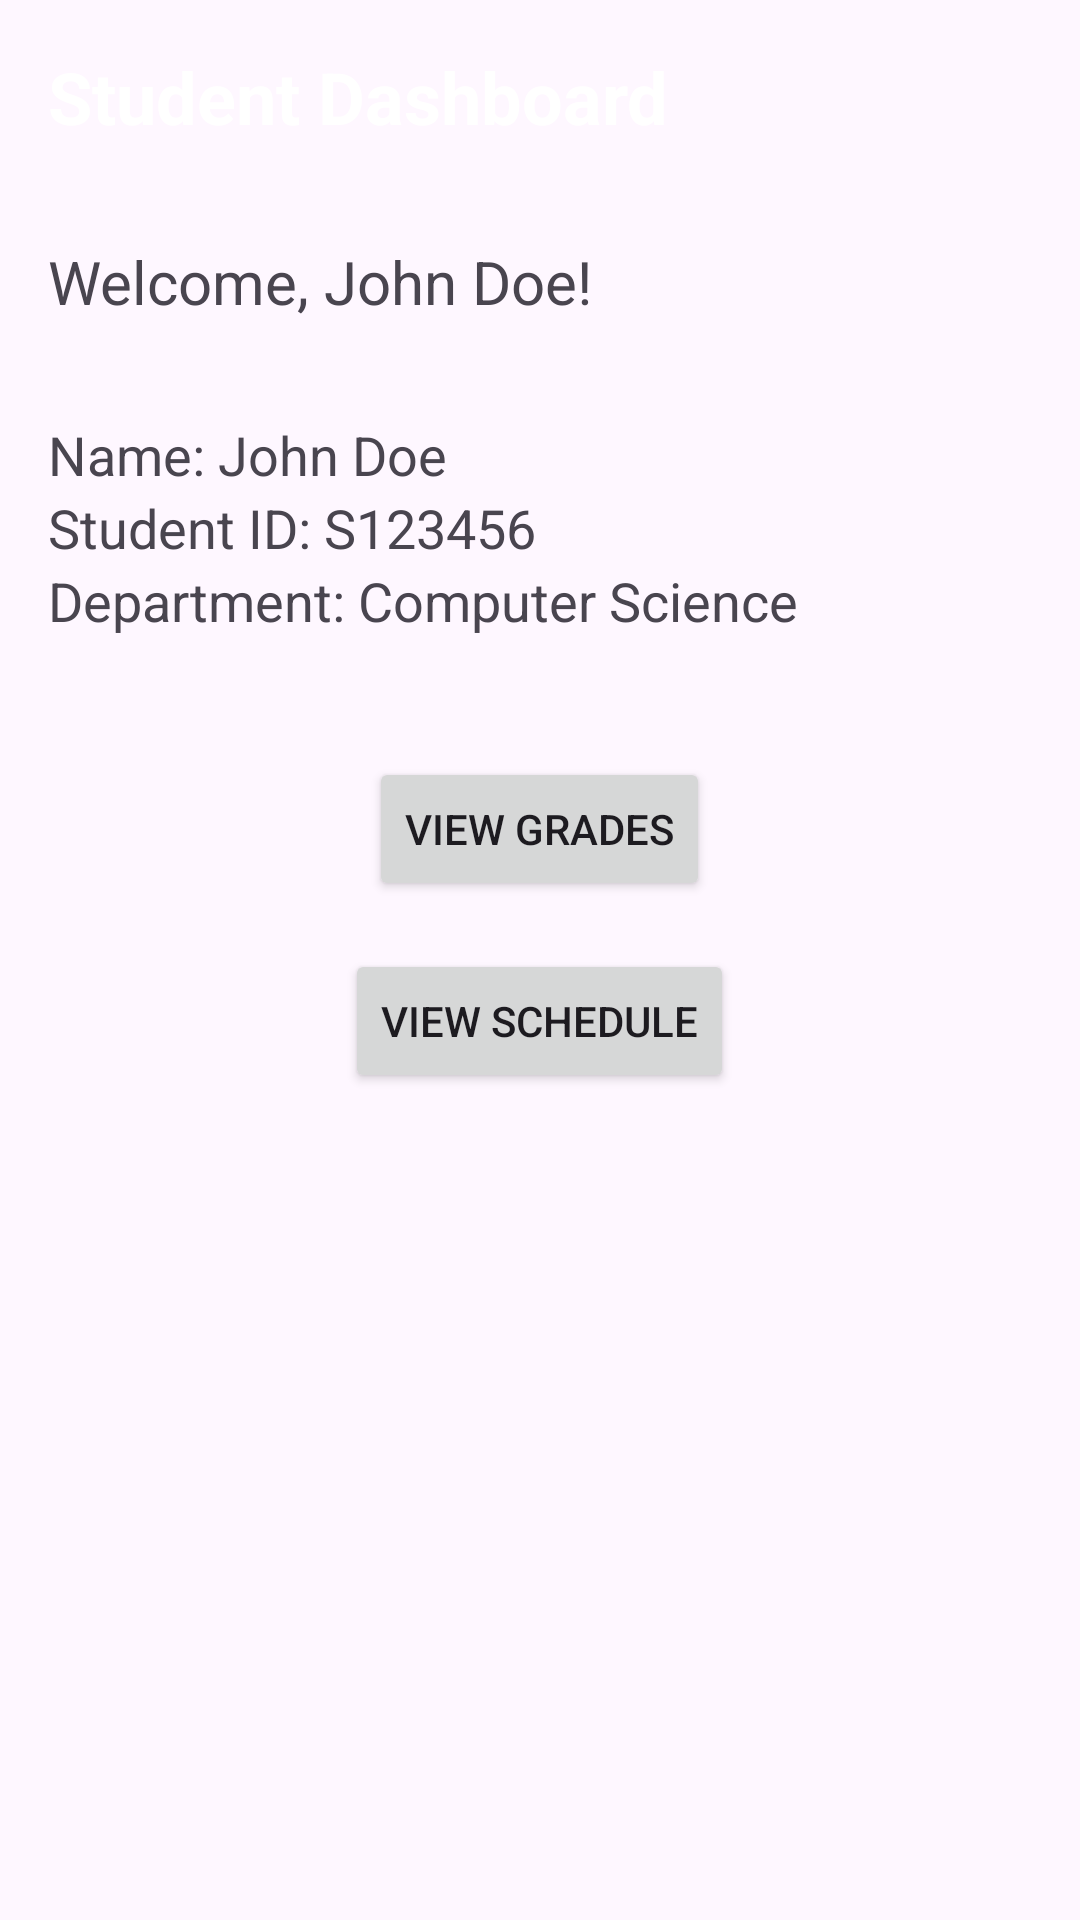

Produce the Android XML layout that renders to this screen, including the resource entries it uses.
<!-- AndroidManifest.xml: application theme Theme.SageTimes -->
<!-- res/layout/fragment_first.xml -->
<?xml version="1.0" encoding="utf-8"?>
<RelativeLayout xmlns:android="http://schemas.android.com/apk/res/android"
    android:layout_width="match_parent"
    android:layout_height="match_parent">

    
    <TextView
        android:id="@+id/textViewHeader"
        android:layout_width="match_parent"
        android:layout_height="wrap_content"
        android:text="Student Dashboard"
        android:textSize="24sp"
        android:textStyle="bold"
        android:padding="16dp"

        android:textColor="@android:color/white"/>

    
    <TextView
        android:id="@+id/textViewWelcomeMessage"
        android:layout_width="wrap_content"
        android:layout_height="wrap_content"
        android:text="Welcome, John Doe!"
        android:textSize="20sp"
        android:padding="16dp"
        android:layout_below="@id/textViewHeader"/>

    
    <LinearLayout
        android:id="@+id/linearStudentInfo"
        android:layout_width="match_parent"
        android:layout_height="wrap_content"
        android:orientation="vertical"
        android:layout_below="@id/textViewWelcomeMessage"
        android:padding="16dp">

        <TextView
            android:id="@+id/textViewStudentName"
            android:layout_width="wrap_content"
            android:layout_height="wrap_content"
            android:text="Name: John Doe"
            android:textSize="18sp"/>

        <TextView
            android:id="@+id/textViewStudentID"
            android:layout_width="wrap_content"
            android:layout_height="wrap_content"
            android:text="Student ID: S123456"
            android:textSize="18sp"/>

        <TextView
            android:id="@+id/textViewStudentDept"
            android:layout_width="wrap_content"
            android:layout_height="wrap_content"
            android:text="Department: Computer Science"
            android:textSize="18sp"/>
    </LinearLayout>

    
    <Button
        android:id="@+id/buttonViewGrades"
        android:layout_width="wrap_content"
        android:layout_height="wrap_content"
        android:text="View Grades"
        android:layout_below="@id/linearStudentInfo"
        android:layout_centerHorizontal="true"
        android:layout_marginTop="24dp"/>

    <Button
        android:id="@+id/buttonViewSchedule"
        android:layout_width="wrap_content"
        android:layout_height="wrap_content"
        android:text="View Schedule"
        android:layout_below="@id/buttonViewGrades"
        android:layout_centerHorizontal="true"
        android:layout_marginTop="16dp"/>

    

</RelativeLayout>
<!-- resources referenced by this layout -->
<resources>
  <style name="Theme.SageTimes" parent="Theme.Material3.DayNight.NoActionBar" />
</resources>
